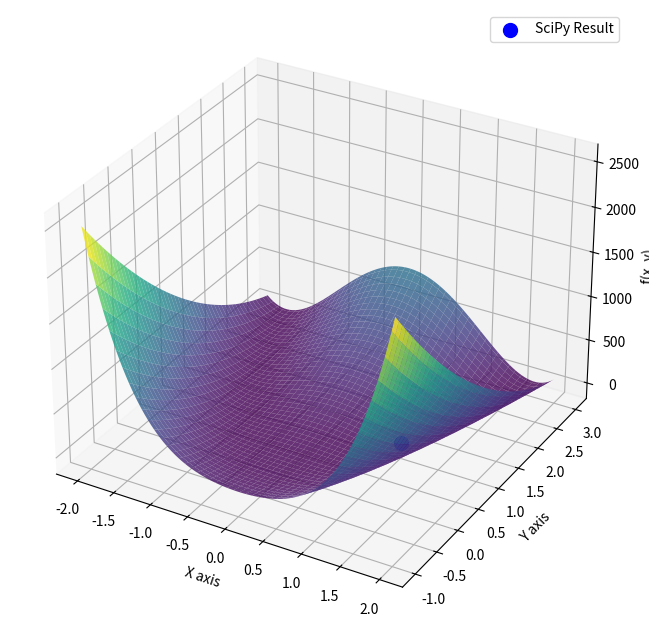

Write the Python code that produced this figure.
import numpy as np
import matplotlib.pyplot as plt
from mpl_toolkits.mplot3d import Axes3D
from matplotlib.animation import FuncAnimation
from scipy.optimize import minimize


# 定义 Rosenbrock 函数
def rosenbrock(x):
    a = 1
    b = 100
    return (a - x[0]) ** 2 + b * (x[1] - x[0] ** 2) ** 2


# 定义 Rosenbrock 函数的偏导数
def d_rosenbrock(x, a=1, b=100):
    df_dx = -2 * (a - x[0]) - 4 * b * x[0] * (x[1] - x[0] ** 2)
    df_dy = 2 * b * (x[1] - x[0] ** 2)
    return np.array([df_dx, df_dy])


# 初始化参数
learning_rate = 0.5  # 初始学习率
iterations = 100
epsilon = 1e-8  # 防止除零的常数

# 初始化点，选择一个靠近局部极小值的点
x = np.array([-0.5, 3])  # 初始点

# 初始化 AdaGrad 的累积平方梯度
accumulated_grad_squared = np.zeros(2)

# 创建网格以绘制三维图
x_values = np.linspace(-2, 2, 100)
y_values = np.linspace(-1, 3, 100)
X, Y = np.meshgrid(x_values, y_values)
Z = rosenbrock([X, Y])

# 创建三维图形
fig = plt.figure(figsize=(12, 8))
ax = fig.add_subplot(111, projection="3d")

# 绘制表面
ax.plot_surface(X, Y, Z, cmap="viridis", alpha=0.8)

# 初始化点的散点图
(point,) = ax.plot([], [], [], "ro", markersize=10)

# 记录 AdaGrad 优化的轨迹
adagrad_trajectory = []


# 更新函数
def update(frame):
    global x, accumulated_grad_squared
    # 计算损失和梯度
    loss = rosenbrock(x)
    gradient = d_rosenbrock(x)

    # 输出当前损失和梯度
    ax.set_title(f"Iteration {frame + 1}: Loss = {loss:.4f}, Gradient = {gradient}")

    # 更新累积平方梯度
    accumulated_grad_squared += gradient**2

    # 计算自适应学习率
    adjusted_learning_rate = learning_rate / (
        np.sqrt(accumulated_grad_squared) + epsilon
    )

    # 更新点的位置（AdaGrad）
    x -= adjusted_learning_rate * gradient

    # 记录轨迹
    adagrad_trajectory.append(x.copy())

    # 更新散点图的位置
    point.set_data([x[0]], [x[1]])  # 需要将 x 和 y 包裹在列表中
    point.set_3d_properties(rosenbrock(x))

    return (point,)


# 设置图形属性
ax.set_xlabel("X axis")
ax.set_ylabel("Y axis")
ax.set_zlabel("f(x, y)")

# 创建动画
ani = FuncAnimation(fig, update, frames=iterations, blit=False, repeat=False)

# 使用内置优化函数进行优化
result = minimize(rosenbrock, x, method="L-BFGS-B")
print(f"SciPy Result: {result.x}, Function Value: {rosenbrock(result.x)}")


# 在动画结束后标记 SciPy 的结果
def finalize_plot():
    ax.scatter(
        result.x[0],
        result.x[1],
        rosenbrock(result.x),
        color="blue",
        s=100,
        label="SciPy Result",
    )
    ax.legend()
    plt.show()


# 在动画结束后调用 finalize_plot
ani.event_source.stop()
finalize_plot()
